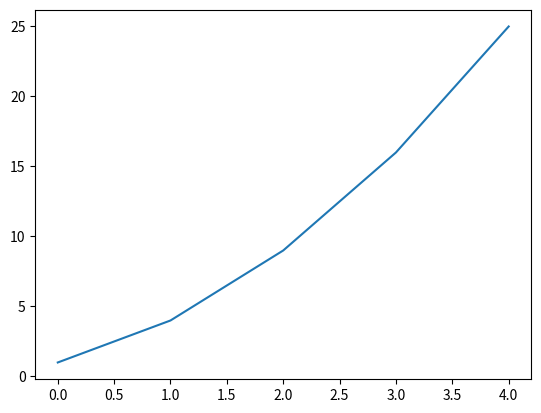
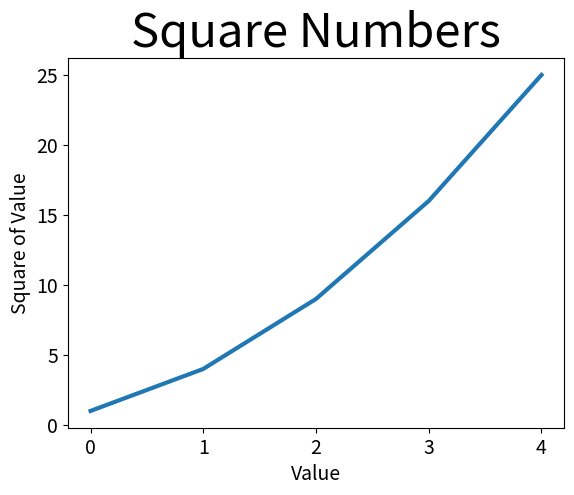

Here is the Python script that generated these plots, in order:
# -*- coding: utf-8 -*-
"""
Created on Sat Jan 23 20:09:36 2021

@author: barbora
"""

import matplotlib.pyplot as plt

# First matplotlib plot
squares = [1, 4, 9, 16, 25]
fig, ax = plt.subplots()
ax.plot(squares)
plt.show()


# Plot improved
squares = [1, 4, 9, 16, 25]
fig, ax = plt.subplots()
ax.plot(squares, linewidth=3)

# Set chart title and label axes
ax.set_title("Square Numbers", fontsize=34)
ax.set_xlabel("Value", fontsize=14)
ax.set_ylabel("Square of Value", fontsize=14)

# Set size of tick labels
ax.tick_params(axis='both', labelsize=14)

# Show plot
plt.show()